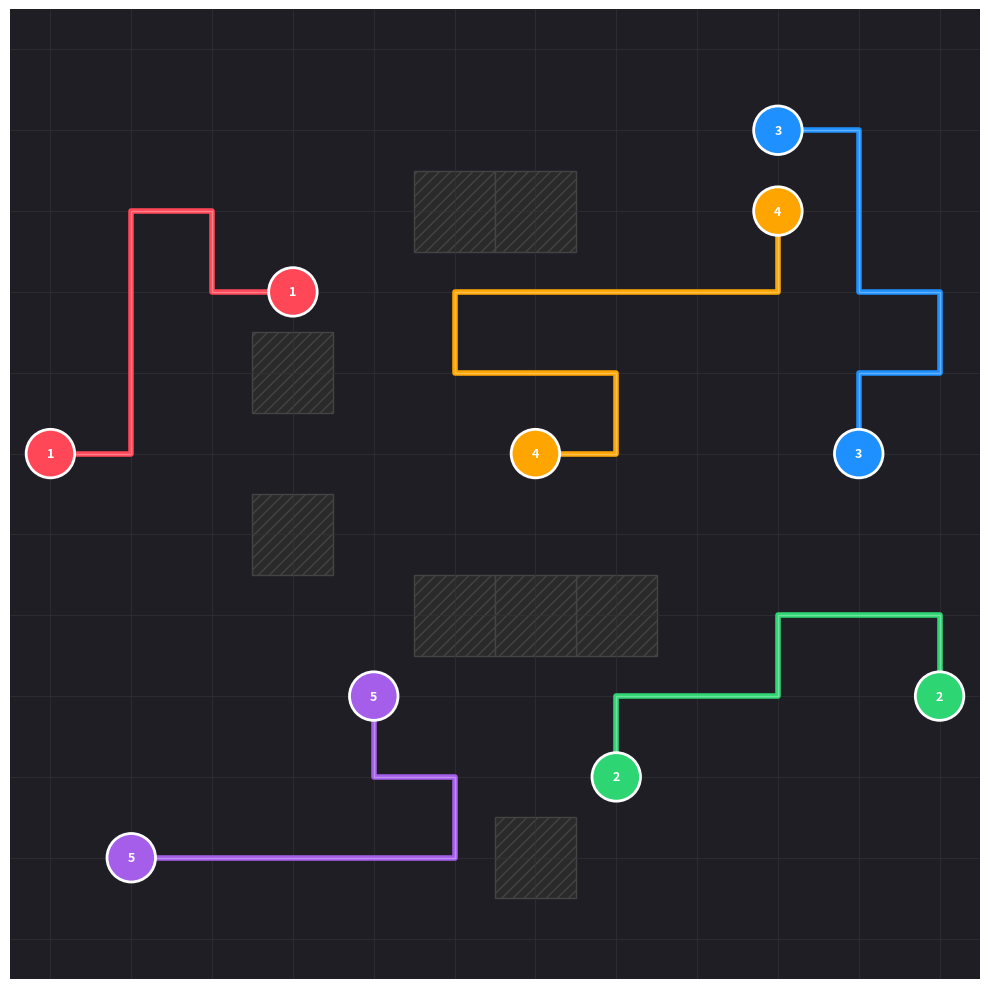

Generate this figure with matplotlib:
import matplotlib.pyplot as plt
import matplotlib.patches as mpatches
import numpy as np
from typing import List, Tuple, Dict, Set
import random

Point = Tuple[int, int]
Path = List[Point]

class PCBGrid:
    def __init__(self, width: int, height: int):
        self.width = width
        self.height = height
        self.obstacles: Set[Point] = set()
        self.terminals: Dict[int, Tuple[Point, Point]] = {}
        self.colors: Dict[int, str] = {}

    def add_obstacle(self, x: int, y: int):
        self.obstacles.add((x, y))

    def add_net(self, net_id: int, start: Point, end: Point, color: str):
        self.terminals[net_id] = (start, end)
        self.colors[net_id] = color

    def is_valid(self, p: Point) -> bool:
        x, y = p
        return 0 <= x < self.width and 0 <= y < self.height and p not in self.obstacles

# === ЛОГІКА ОЦІНКИ ШЛЯХУ ===

def count_turns(path: Path) -> int:
    """Рахує кількість поворотів у шляху. Менше = краще."""
    if len(path) < 3:
        return 0
    turns = 0
    for i in range(len(path) - 2):
        p1 = path[i]
        p2 = path[i+1]
        p3 = path[i+2]
        
        v1 = (p2[0] - p1[0], p2[1] - p1[1])
        v2 = (p3[0] - p2[0], p3[1] - p2[1])
        
        if v1 != v2:
            turns += 1
    return turns

class PathGenerator:
    """Розумний генератор маршрутів"""
    
    @staticmethod
    def generate_candidate_paths(grid: PCBGrid, net_id: int, max_paths: int = 50) -> List[Path]:
        start, end = grid.terminals[net_id]
        manhattan_dist = abs(start[0] - end[0]) + abs(start[1] - end[1])
        max_len = manhattan_dist + 10  
        
        paths = []
        stack = [(start, [start])]
        
        attempts = 0
        MAX_ATTEMPTS = 1000
        
        while stack and len(paths) < max_paths and attempts < MAX_ATTEMPTS:
            attempts += 1
            curr, path = stack.pop() # DFS
            
            if len(path) > max_len:
                continue
                
            if curr == end:
                paths.append(path)
                continue
            
            # Спрямований рух
            neighbors = []
            moves = [(0, 1), (0, -1), (1, 0), (-1, 0)]
            random.shuffle(moves) 
            
            for dx, dy in moves:
                nx, ny = curr[0] + dx, curr[1] + dy
                next_p = (nx, ny)
                
                if grid.is_valid(next_p) and next_p not in path:
                    # Перевірка на чужі піни
                    is_blocked = False
                    for other_id, (os, oe) in grid.terminals.items():
                        if other_id != net_id and (next_p == os or next_p == oe):
                            is_blocked = True
                            break
                    if not is_blocked:
                        dist_to_end = abs(nx - end[0]) + abs(ny - end[1])
                        neighbors.append((dist_to_end, next_p))
            
            neighbors.sort(key=lambda x: x[0], reverse=True)
            
            if random.random() < 0.2: 
                random.shuffle(neighbors)

            for _, next_p in neighbors:
                stack.append((next_p, path + [next_p]))
                        
    
        paths.sort(key=lambda p: len(p) + count_turns(p) * 2)
        return paths[:50] 

# === ОНОВЛЕНИЙ SOLVER З ЕВРИСТИКАМИ MRV, DEGREE та LCV ===

class PCBSolver:
    def __init__(self, grid: PCBGrid):
        self.grid = grid
        self.domains: Dict[int, List[Path]] = {} 
        self.assignment: Dict[int, Path] = {}
        self.stats_nodes = 0

    def prepare_domains(self):
        for net_id in self.grid.terminals:
            paths = PathGenerator.generate_candidate_paths(self.grid, net_id)
            if not paths: return False
            self.domains[net_id] = paths
        return True

    def solve(self) -> bool:
        if not self.prepare_domains(): return False
        return self._backtrack()

    def _backtrack(self) -> bool:
        self.stats_nodes += 1
        if len(self.assignment) == len(self.grid.terminals): return True

        # Знаходимо змінні (мережі), які ще не мають шляху
        unassigned = [nid for nid in self.grid.terminals if nid not in self.assignment]
        
        # === ЕВРИСТИКА ВИБОРУ ЗМІННОЇ (Variable Ordering) ===
        # 1. MRV (Minimum Remaining Values): len(self.domains[nid]) -> мін. кількість доступних шляхів.
        # 2. Degree Heuristic (як тай-брейкер): -self._get_manhattan_dist(nid).
        #    Ми обираємо мережу з найбільшою відстанню (вона "найважча" і перетинає найбільше зон),
        #    тому беремо значення з мінусом, щоб min() обрав найбільшу відстань.
        
        var = min(unassigned, key=lambda nid: (
            len(self.domains[nid]),          # Основний критерій (MRV)
            -self._get_manhattan_dist(nid)   # Додатковий критерій (Degree)
        ))
        
        # === ЕВРИСТИКА ВИБОРУ ЗНАЧЕННЯ (Value Ordering) ===
        # LCV (Least Constraining Value): Сортуємо шляхи так, щоб першими йшли ті,
        # які найменше конфліктують з доменами інших непризначених змінних.
        ordered_paths = self._order_domain_values(var, self.domains[var], unassigned)

        for path in ordered_paths:
            if self._is_consistent(path):
                self.assignment[var] = path
                if self._backtrack(): return True
                del self.assignment[var]
        return False

    def _is_consistent(self, new_path: Path) -> bool:
        new_path_set = set(new_path)
        for assigned_path in self.assignment.values():
            if not new_path_set.isdisjoint(assigned_path): return False
        return True

    def _get_manhattan_dist(self, net_id: int) -> int:
        """Допоміжна функція для Degree Heuristic"""
        s, e = self.grid.terminals[net_id]
        return abs(s[0] - e[0]) + abs(s[1] - e[1])

    def _order_domain_values(self, var: int, paths: List[Path], unassigned: List[int]) -> List[Path]:
        """Реалізація Least Constraining Value (LCV)"""
        
        # 1. Створюємо карту популярності точок (Heatmap) серед інших мереж
        heatmap = {}
        for other_var in unassigned:
            if other_var == var: continue
            # Проходимо по всіх можливих шляхах сусідів
            for p_list in self.domains[other_var]:
                for point in p_list:
                    # Ігноруємо стартові та кінцеві точки (вони не блокують прохід, якщо це не чужий пін)
                    # Але для спрощення рахуємо все, крім самих пінів
                    if point not in self.grid.terminals[other_var]:
                         heatmap[point] = heatmap.get(point, 0) + 1
        
        # 2. Функція оцінки конфліктності шляху
        def calculate_conflict_score(path):
            score = 0
            for p in path:
                # Чим вищий бал, тим більше інших мереж хотіли б використати цю клітинку
                score += heatmap.get(p, 0)
            return score

        # 3. Сортуємо шляхи: від найменш конфліктних до найбільш конфліктних
        return sorted(paths, key=calculate_conflict_score)


# === VIZUALIZATION (Canvas Style) ===

class PCBVisualizer:
    @staticmethod
    def draw(grid: PCBGrid, solution: Dict[int, Path] = None):
        fig, ax = plt.subplots(figsize=(10, 10))
        
        # Темний фон "Blueprint"
        ax.set_facecolor('#1e1e24') 
        
        # Тонка сітка
        ax.set_xlim(-0.5, grid.width - 0.5)
        ax.set_ylim(-0.5, grid.height - 0.5)
        ax.set_xticks(np.arange(grid.width))
        ax.set_yticks(np.arange(grid.height))
        ax.grid(True, color='#333333', linestyle='-', linewidth=0.5)
        
        # Перешкоди (штриховка)
        for ox, oy in grid.obstacles:
            rect = mpatches.Rectangle((ox - 0.5, oy - 0.5), 1, 1, 
                                    facecolor='#2a2a2a', edgecolor='#444444', hatch='///')
            ax.add_patch(rect)
            
        # Дроти
        for net_id, (start, end) in grid.terminals.items():
            color = grid.colors[net_id]
            
            # Піни (Contacts) 
            for p in [start, end]:
                ax.add_patch(plt.Circle(p, 0.3, color=color, ec='white', lw=2, zorder=10))
            
            # Підписи
            ax.text(start[0], start[1], str(net_id), color='white', ha='center', va='center', fontweight='bold', zorder=11, fontsize=9)
            ax.text(end[0], end[1], str(net_id), color='white', ha='center', va='center', fontweight='bold', zorder=11, fontsize=9)
            
            if solution and net_id in solution:
                path = solution[net_id]
                xs = [p[0] for p in path]
                ys = [p[1] for p in path]
                
                # Основна лінія 
                ax.plot(xs, ys, color=color, linewidth=4, alpha=1.0, zorder=5, 
                        solid_capstyle='round', solid_joinstyle='round')
                
                # Тонка біла лінія всередині 
                ax.plot(xs, ys, color='white', linewidth=1, alpha=0.3, zorder=6)

        # Прибираємо осі
        for spine in ax.spines.values(): spine.set_visible(False)
        ax.tick_params(left=False, bottom=False, labelleft=False, labelbottom=False)
        
        plt.tight_layout()
        plt.show()

# === GENERATOR ===

def generate_random_layout(width: int, height: int, n_obstacles: int, n_nets: int) -> PCBGrid:
    """Генерує складну розкладку з перешкодами в ЦЕНТРІ"""
    grid = PCBGrid(width, height)
    used_positions = set()

    # 1. Генерація перешкод 
    while len(grid.obstacles) < n_obstacles:
        rx = random.randint(1, width - 2)
        ry = random.randint(1, height - 2)
        
        if (rx, ry) not in used_positions:
            grid.add_obstacle(rx, ry)
            used_positions.add((rx, ry))

    # 2. Генерація мереж
    colors = ['#ff4757', '#2ed573', '#1e90ff', '#ffa502', '#a55eea', '#ffffff']
    
    for i in range(n_nets):
        max_tries = 1000
        for _ in range(max_tries):
            sx = random.randint(0, width - 1)
            sy = random.randint(0, height - 1)
            
            if (sx, sy) in used_positions: continue

            dist = random.randint(4, width) 
            ex = sx + random.randint(-dist, dist)
            ey = sy + random.randint(-dist, dist)
            
            if (0 <= ex < width and 0 <= ey < height and 
                (ex, ey) not in used_positions and 
                abs(sx-ex) + abs(sy-ey) > 4):
                
                used_positions.add((sx, sy))
                used_positions.add((ex, ey))
                
                color = colors[i % len(colors)]
                grid.add_net(i + 1, (sx, sy), (ex, ey), color)
                break
                
    return grid

def main():
  
    BOARD_SIZE = 12
    N_OBSTACLES = 8       # перешкод 
    N_NETS = 5            # 5 дротів
    
    print("Шукаємо рішення з розширеними евристиками (MRV + Degree + LCV)...")
    
    for i in range(200):
        grid = generate_random_layout(BOARD_SIZE, BOARD_SIZE, N_OBSTACLES, N_NETS)
        solver = PCBSolver(grid)
        
        if solver.solve():
            print(f"Знайдено! Спроба #{i+1}")
            print(f"Статистика: {solver.stats_nodes} вузлів")
            PCBVisualizer.draw(grid, solver.assignment)
            break
    else:
        print("Не знайдено складного рішення. Спробуйте ще раз.")

if __name__ == "__main__":
    main()